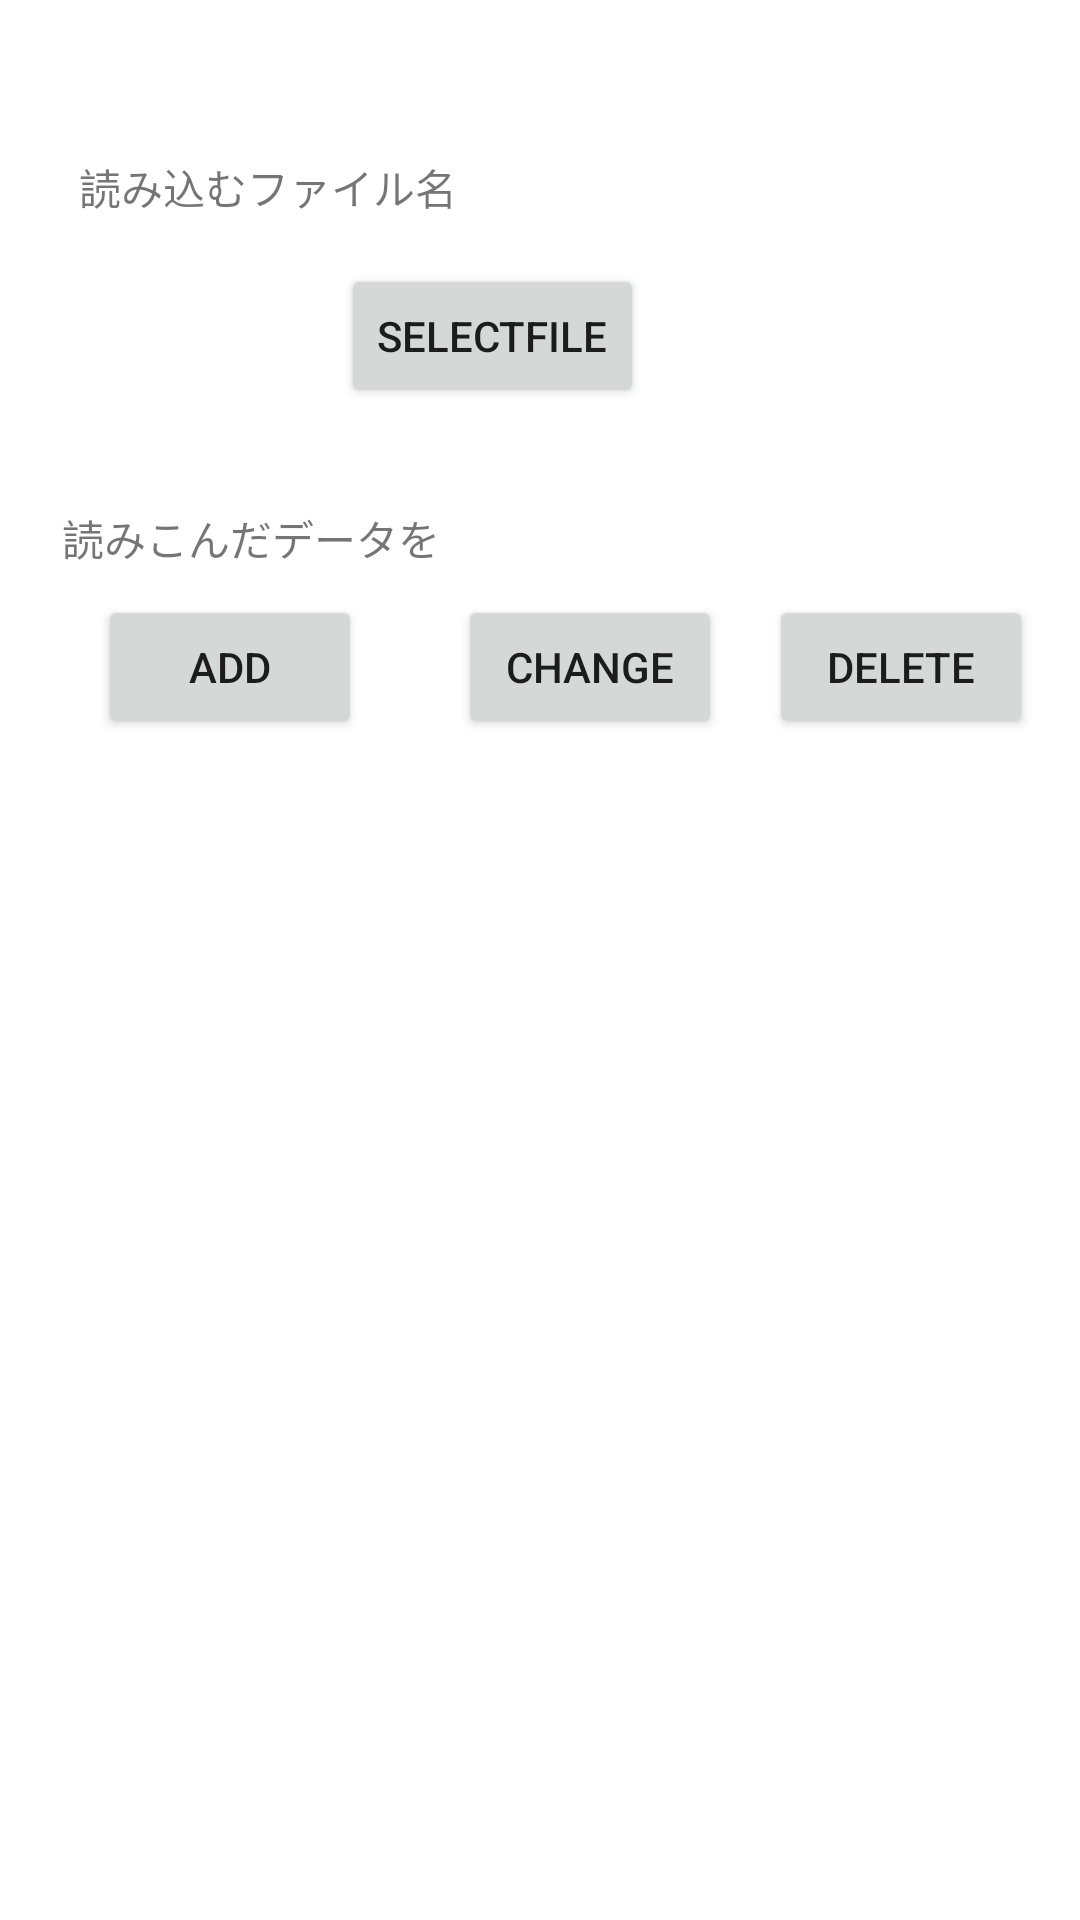

Reconstruct the res/layout file that produces this screen, plus the resources it refers to.
<!-- AndroidManifest.xml: application theme Theme.KotlinPSI -->
<!-- res/layout/activity_read_csvactivity.xml -->
<?xml version="1.0" encoding="utf-8"?>
<androidx.constraintlayout.widget.ConstraintLayout xmlns:android="http://schemas.android.com/apk/res/android"
    xmlns:app="http://schemas.android.com/apk/res-auto"
    xmlns:tools="http://schemas.android.com/tools"
    android:layout_width="match_parent"
    android:layout_height="match_parent"
    tools:context=".Database.ReadCSVActivity">

    <TextView
        android:id="@+id/file_text"
        android:layout_width="wrap_content"
        android:layout_height="wrap_content"
        android:text="読み込むファイル名"
        app:layout_constraintBottom_toBottomOf="parent"
        app:layout_constraintEnd_toEndOf="parent"
        app:layout_constraintHorizontal_bias="0.113"
        app:layout_constraintStart_toStartOf="parent"
        app:layout_constraintTop_toTopOf="parent"
        app:layout_constraintVertical_bias="0.084" />

    <Button
        android:id="@+id/selectfilebutton"
        android:layout_width="wrap_content"
        android:layout_height="wrap_content"
        android:layout_marginBottom="504dp"
        android:text="@string/selectfile"
        app:layout_constraintBottom_toBottomOf="parent"
        app:layout_constraintEnd_toEndOf="parent"
        app:layout_constraintHorizontal_bias="0.439"
        app:layout_constraintStart_toStartOf="parent" />

    <Button
        android:id="@+id/add_csvbutton"
        android:layout_width="wrap_content"
        android:layout_height="wrap_content"
        android:text="@string/add"
        app:layout_constraintBottom_toBottomOf="parent"
        app:layout_constraintEnd_toEndOf="parent"
        app:layout_constraintHorizontal_bias="0.12"
        app:layout_constraintStart_toStartOf="parent"
        app:layout_constraintTop_toBottomOf="@+id/selectfilebutton"
        app:layout_constraintVertical_bias="0.137" />

    <Button
        android:id="@+id/del_csvbutton"
        android:layout_width="wrap_content"
        android:layout_height="wrap_content"
        android:text="@string/delete"
        app:layout_constraintBottom_toBottomOf="@+id/change_csvbutton"
        app:layout_constraintEnd_toEndOf="parent"
        app:layout_constraintStart_toEndOf="@+id/change_csvbutton"
        app:layout_constraintTop_toTopOf="@+id/change_csvbutton" />

    <TextView
        android:id="@+id/addordeletetext"
        android:layout_width="wrap_content"
        android:layout_height="wrap_content"
        android:text="読みこんだデータを"
        app:layout_constraintBottom_toTopOf="@+id/add_csvbutton"
        app:layout_constraintEnd_toEndOf="parent"
        app:layout_constraintHorizontal_bias="0.088"
        app:layout_constraintStart_toStartOf="parent"
        app:layout_constraintTop_toBottomOf="@+id/selectfilebutton"
        app:layout_constraintVertical_bias="0.789" />

    <Button
        android:id="@+id/change_csvbutton"
        android:layout_width="wrap_content"
        android:layout_height="wrap_content"
        android:layout_marginStart="32dp"
        android:text="@string/change"
        app:layout_constraintBottom_toBottomOf="@+id/add_csvbutton"
        app:layout_constraintStart_toEndOf="@+id/add_csvbutton"
        app:layout_constraintTop_toTopOf="@+id/add_csvbutton"
        app:layout_constraintVertical_bias="0.0" />

    <TextView
        android:id="@+id/selectfilename"
        android:layout_width="wrap_content"
        android:layout_height="wrap_content"
        android:textSize="30sp"
        app:layout_constraintBottom_toTopOf="@+id/selectfilebutton"
        app:layout_constraintEnd_toEndOf="parent"
        app:layout_constraintHorizontal_bias="0.266"
        app:layout_constraintStart_toStartOf="parent"
        app:layout_constraintTop_toBottomOf="@+id/file_text"
        app:layout_constraintVertical_bias="0.515" />
</androidx.constraintlayout.widget.ConstraintLayout>
<!-- resources referenced by this layout -->
<resources>
  <string name="add">add</string>
  <string name="change">change</string>
  <string name="delete">delete</string>
  <string name="selectfile">selectfile</string>
  <style name="Theme.KotlinPSI" parent="Theme.MaterialComponents.DayNight.DarkActionBar">
          
          <item name="colorPrimary">@color/purple_500</item>
          <item name="colorPrimaryVariant">@color/purple_700</item>
          <item name="colorOnPrimary">@color/white</item>
          
          <item name="colorSecondary">@color/teal_200</item>
          <item name="colorSecondaryVariant">@color/teal_700</item>
          <item name="colorOnSecondary">@color/black</item>
          
          <item name="android:statusBarColor">?attr/colorPrimaryVariant</item>
          
      </style>
  <!-- not gathered from this repository: default colours our renderer supplied (Android Studio template values) -->
  <color name="purple_500">#FF6200EE</color>
  <color name="purple_700">#FF3700B3</color>
  <color name="teal_200">#FF03DAC5</color>
  <color name="teal_700">#FF018786</color>
  <color name="black">#FF000000</color>
  <color name="white">#FFFFFFFF</color>
</resources>
